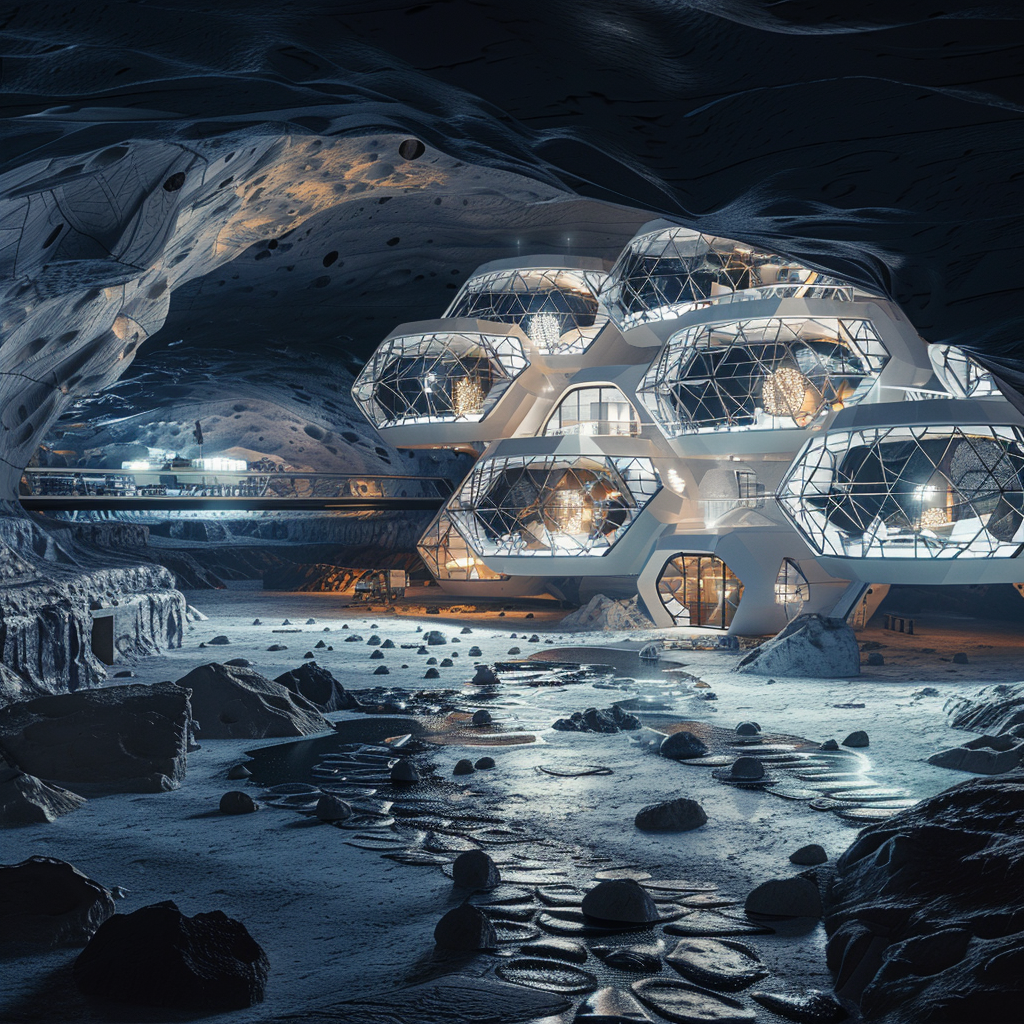
Generation parameters embedded in this image by Midjourney (PNG 'Description' text chunk):
a habitat on the moon. round with hexagonal sides. underground Job ID: ba688cea-c7db-41a1-b584-14c4b22409f1